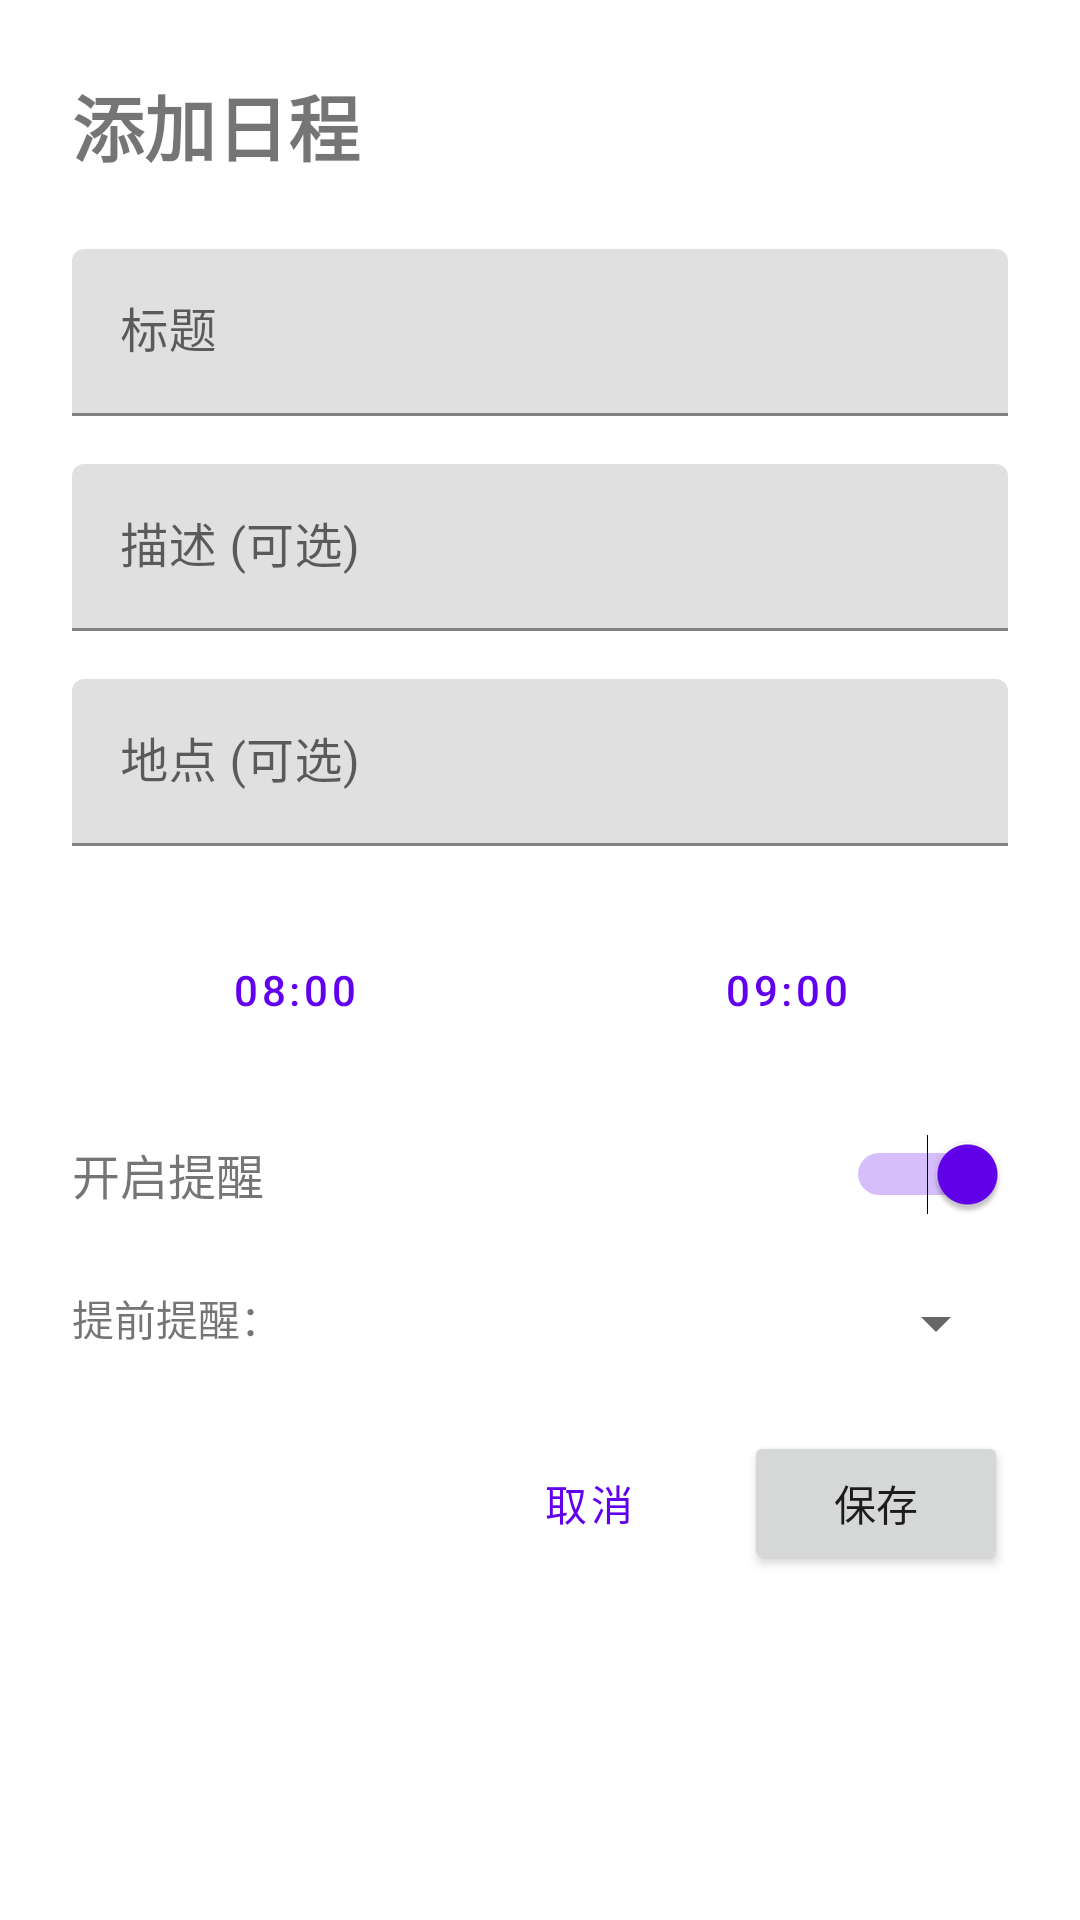

Reconstruct the res/layout file that produces this screen, plus the resources it refers to.
<!-- AndroidManifest.xml: application theme Theme.ProDay -->
<!-- res/layout/activity_add_event.xml -->
<?xml version="1.0" encoding="utf-8"?>
<LinearLayout xmlns:android="http://schemas.android.com/apk/res/android"
    android:layout_width="match_parent"
    android:layout_height="match_parent"
    android:orientation="vertical"
    android:padding="24dp">

    <TextView
        android:id="@+id/headerTitle"
        android:layout_width="match_parent"
        android:layout_height="wrap_content"
        android:text="添加日程"
        android:textSize="24sp"
        android:textStyle="bold"
        android:layout_marginBottom="24dp" />

    <com.google.android.material.textfield.TextInputLayout
        android:layout_width="match_parent"
        android:layout_height="wrap_content"
        android:hint="标题"
        android:layout_marginBottom="16dp">

        <com.google.android.material.textfield.TextInputEditText
            android:id="@+id/editTitle"
            android:layout_width="match_parent"
            android:layout_height="wrap_content" />

    </com.google.android.material.textfield.TextInputLayout>

    <com.google.android.material.textfield.TextInputLayout
        android:layout_width="match_parent"
        android:layout_height="wrap_content"
        android:hint="描述 (可选)"
        android:layout_marginBottom="16dp">

        <com.google.android.material.textfield.TextInputEditText
            android:id="@+id/editDescription"
            android:layout_width="match_parent"
            android:layout_height="wrap_content" />

    </com.google.android.material.textfield.TextInputLayout>

    <com.google.android.material.textfield.TextInputLayout
        android:layout_width="match_parent"
        android:layout_height="wrap_content"
        android:hint="地点 (可选)"
        android:layout_marginBottom="24dp">

        <com.google.android.material.textfield.TextInputEditText
            android:id="@+id/editLocation"
            android:layout_width="match_parent"
            android:layout_height="wrap_content" />

    </com.google.android.material.textfield.TextInputLayout>

    <LinearLayout
        android:layout_width="match_parent"
        android:layout_height="wrap_content"
        android:orientation="horizontal"
        android:layout_marginBottom="24dp">

        <Button
            android:id="@+id/btnStartTime"
            android:layout_width="0dp"
            android:layout_height="wrap_content"
            android:layout_weight="1"
            android:text="08:00"
            style="@style/Widget.MaterialComponents.Button.OutlinedButton"
            android:layout_marginEnd="8dp" />

        <Button
            android:id="@+id/btnEndTime"
            android:layout_width="0dp"
            android:layout_height="wrap_content"
            android:layout_weight="1"
            android:text="09:00"
            style="@style/Widget.MaterialComponents.Button.OutlinedButton"
            android:layout_marginStart="8dp" />

    </LinearLayout>
    
    <LinearLayout
        android:layout_width="match_parent"
        android:layout_height="wrap_content"
        android:orientation="horizontal"
        android:layout_marginBottom="24dp"
        android:gravity="center_vertical">

        <TextView
            android:layout_width="0dp"
            android:layout_height="wrap_content"
            android:layout_weight="1"
            android:text="开启提醒"
            android:textSize="16sp" />

        <Switch
            android:id="@+id/switchReminder"
            android:layout_width="wrap_content"
            android:layout_height="wrap_content"
            android:checked="true" />

    </LinearLayout>
    
    <LinearLayout
        android:id="@+id/reminderOptionsLayout"
        android:layout_width="match_parent"
        android:layout_height="wrap_content"
        android:orientation="horizontal"
        android:layout_marginBottom="24dp"
        android:visibility="visible">
        
        <TextView
            android:layout_width="wrap_content"
            android:layout_height="wrap_content"
            android:text="提前提醒："
            android:layout_marginEnd="8dp"/>
            
        <Spinner
            android:id="@+id/spinnerReminder"
            android:layout_width="0dp"
            android:layout_height="wrap_content"
            android:layout_weight="1"/>
            
    </LinearLayout>

    <LinearLayout
        android:layout_width="match_parent"
        android:layout_height="wrap_content"
        android:orientation="horizontal"
        android:gravity="end">
        
        <Button
            android:id="@+id/btnDelete"
            android:layout_width="wrap_content"
            android:layout_height="wrap_content"
            android:text="删除"
            android:textColor="@color/design_default_color_error"
            style="@style/Widget.MaterialComponents.Button.TextButton"
            android:visibility="gone"
            android:layout_marginEnd="8dp" />

        <View
            android:layout_width="0dp"
            android:layout_height="0dp"
            android:layout_weight="1" />

        <Button
            android:id="@+id/btnCancel"
            android:layout_width="wrap_content"
            android:layout_height="wrap_content"
            android:text="取消"
            style="@style/Widget.MaterialComponents.Button.TextButton"
            android:layout_marginEnd="8dp" />

        <Button
            android:id="@+id/btnSave"
            android:layout_width="wrap_content"
            android:layout_height="wrap_content"
            android:text="保存" />

    </LinearLayout>

</LinearLayout>
<!-- resources referenced by this layout -->
<resources>
  <style name="Theme.ProDay" parent="Theme.MaterialComponents.DayNight.NoActionBar">
          
          <item name="colorPrimary">@color/design_default_color_primary</item>
          <item name="colorPrimaryVariant">@color/design_default_color_primary</item>
          <item name="colorOnPrimary">@color/white</item>
          
          <item name="colorSecondary">@color/design_default_color_primary</item>
          <item name="colorSecondaryVariant">@color/design_default_color_primary</item>
          <item name="colorOnSecondary">@color/black</item>
          
          <item name="android:statusBarColor">?attr/colorPrimaryVariant</item>
          
      </style>
  <!-- not gathered from this repository: default colours our renderer supplied (Android Studio template values) -->
  <color name="black">#FF000000</color>
  <color name="white">#FFFFFFFF</color>
</resources>
